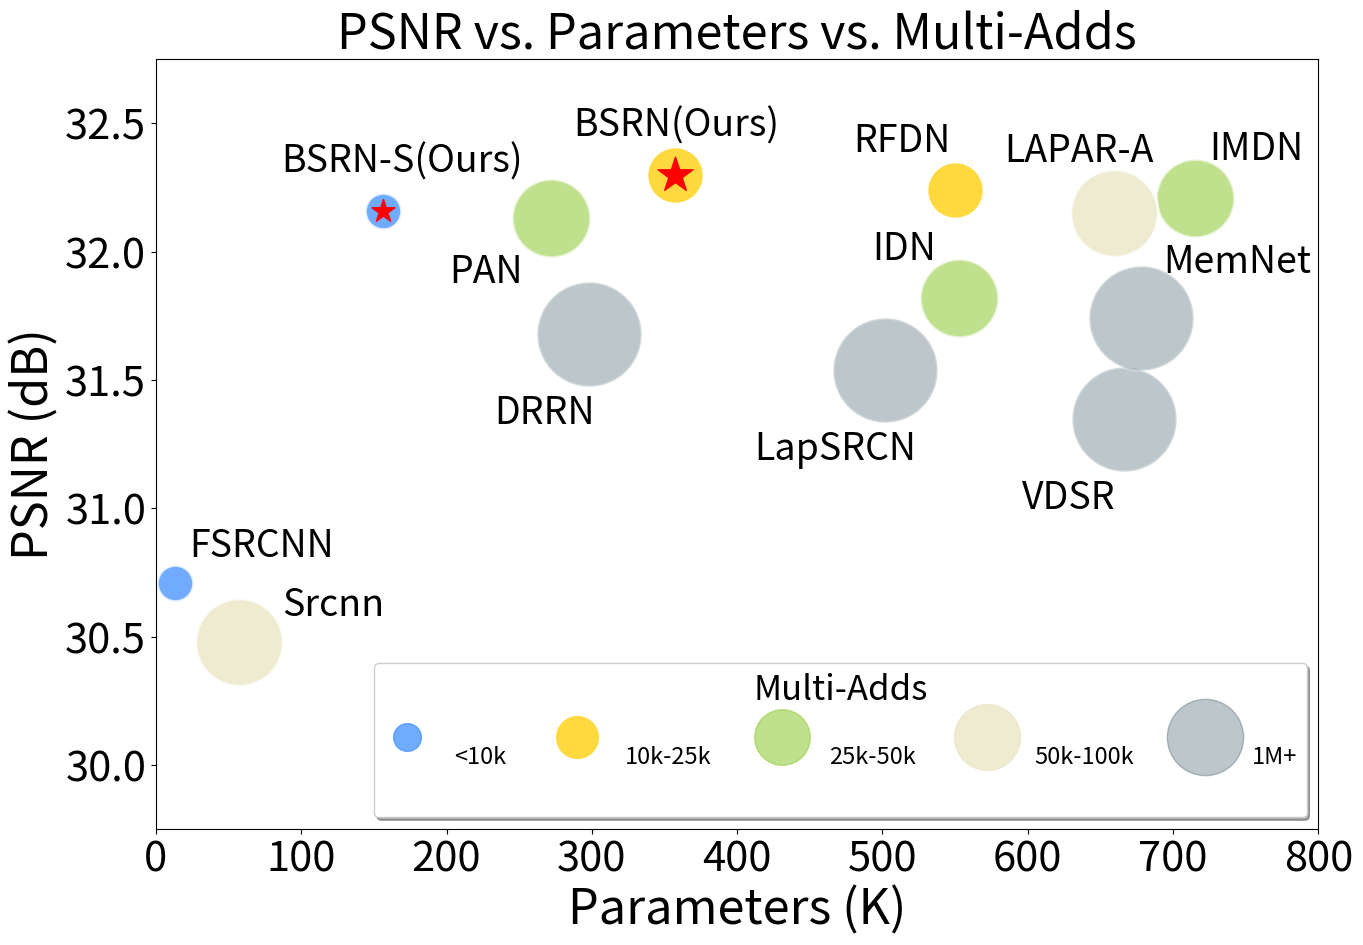

This figure's Python source: (Note: this script raises an exception after producing the figure.)
def main():
    import matplotlib.pyplot as plt

    fig, ax = plt.subplots(figsize=(15, 10))
    radius = 9.5
    notation_size = 27
    '''0 - 10'''
    # BSRN-S, FSRCNN
    x = [156, 13]
    y = [32.16, 30.71]
    area = (30) * radius**2
    ax.scatter(x, y, s=area, alpha=0.8, marker='.', c='#4D96FF', edgecolors='white', linewidths=2.0)
    plt.annotate('FSRCNN', (13 + 10, 30.71 + 0.1), fontsize=notation_size)
    plt.annotate('BSRN-S(Ours)', (156 - 70, 32.16 + 0.15), fontsize=notation_size)
    '''10 - 25'''
    # BSRN, RFDN
    x = [357, 550]
    y = [32.30, 32.24]
    area = (75) * radius**2
    ax.scatter(x, y, s=area, alpha=1.0, marker='.', c='#FFD93D', edgecolors='white', linewidths=2.0)
    plt.annotate('BSRN(Ours)', (357 - 70, 32.35 + 0.10), fontsize=notation_size)
    plt.annotate('RFDN', (550 - 70, 32.24 + 0.15), fontsize=notation_size)
    '''25 - 50'''
    # IDN, IMDN, PAN
    x = [553, 715, 272]
    y = [31.82, 32.21, 32.13]
    area = (140) * radius**2
    ax.scatter(x, y, s=area, alpha=0.6, marker='.', c='#95CD41', edgecolors='white', linewidths=2.0)
    plt.annotate('IDN', (553 - 60, 31.82 + 0.15), fontsize=notation_size)
    plt.annotate('IMDN', (715 + 10, 32.21 + 0.15), fontsize=notation_size)
    plt.annotate('PAN', (272 - 70, 32.13 - 0.25), fontsize=notation_size)
    '''50 - 100'''
    # Srcnn, CARN, LAPAR-A
    x = [57, 1592, 659]
    y = [30.48, 32.13, 32.15]
    area = 175 * radius**2
    ax.scatter(x, y, s=area, alpha=0.8, marker='.', c='#EAE7C6', edgecolors='white', linewidths=2.0)
    plt.annotate('Srcnn', (57 + 30, 30.48 + 0.1), fontsize=notation_size)
    plt.annotate('LAPAR-A', (659 - 75, 32.15 + 0.20), fontsize=notation_size)
    '''1M+'''
    # LapSRCN, VDSR, DRRN, MemNet
    x = [502, 666, 298, 678]
    y = [31.54, 31.35, 31.68, 31.74]
    area = (250) * radius**2
    ax.scatter(x, y, s=area, alpha=0.3, marker='.', c='#264653', edgecolors='white', linewidths=2.0)
    plt.annotate('LapSRCN', (502 - 90, 31.54 - 0.35), fontsize=notation_size)
    plt.annotate('VDSR', (666 - 70, 31.35 - 0.35), fontsize=notation_size)
    plt.annotate('DRRN', (298 - 65, 31.68 - 0.35), fontsize=notation_size)
    plt.annotate('MemNet', (678 + 15, 31.74 + 0.18), fontsize=notation_size)
    '''Ours marker'''
    x = [156]
    y = [32.16]
    ax.scatter(x, y, alpha=1.0, marker='*', c='r', s=300)
    x = [357]
    y = [32.30]
    ax.scatter(x, y, alpha=1.0, marker='*', c='r', s=700)

    plt.xlim(0, 800)
    plt.ylim(29.75, 32.75)
    plt.xlabel('Parameters (K)', fontsize=35)
    plt.ylabel('PSNR (dB)', fontsize=35)
    plt.title('PSNR vs. Parameters vs. Multi-Adds', fontsize=35)

    h = [
        plt.plot([], [], color=c, marker='.', ms=i, alpha=a, ls='')[0] for i, c, a in zip(
            [40, 60, 80, 95, 110], ['#4D96FF', '#FFD93D', '#95CD41', '#EAE7C6', '#264653'], [0.8, 1.0, 0.6, 0.8, 0.3])
    ]
    ax.legend(
        labelspacing=0.1,
        handles=h,
        handletextpad=1.0,
        markerscale=1.0,
        fontsize=17,
        title='Multi-Adds',
        title_fontsize=25,
        labels=['<10k', '10k-25k', '25k-50k', '50k-100k', '1M+'],
        scatteryoffsets=[0.0],
        loc='lower right',
        ncol=5,
        shadow=True,
        handleheight=6)

    for size in ax.get_xticklabels():  # Set fontsize for x-axis
        size.set_fontsize('30')
    for size in ax.get_yticklabels():  # Set fontsize for y-axis
        size.set_fontsize('30')

    ax.grid(b=True, linestyle='-.', linewidth=0.5)
    plt.show()

    fig.savefig('model_complexity_cmp_bsrn.png')


if __name__ == '__main__':
    main()
